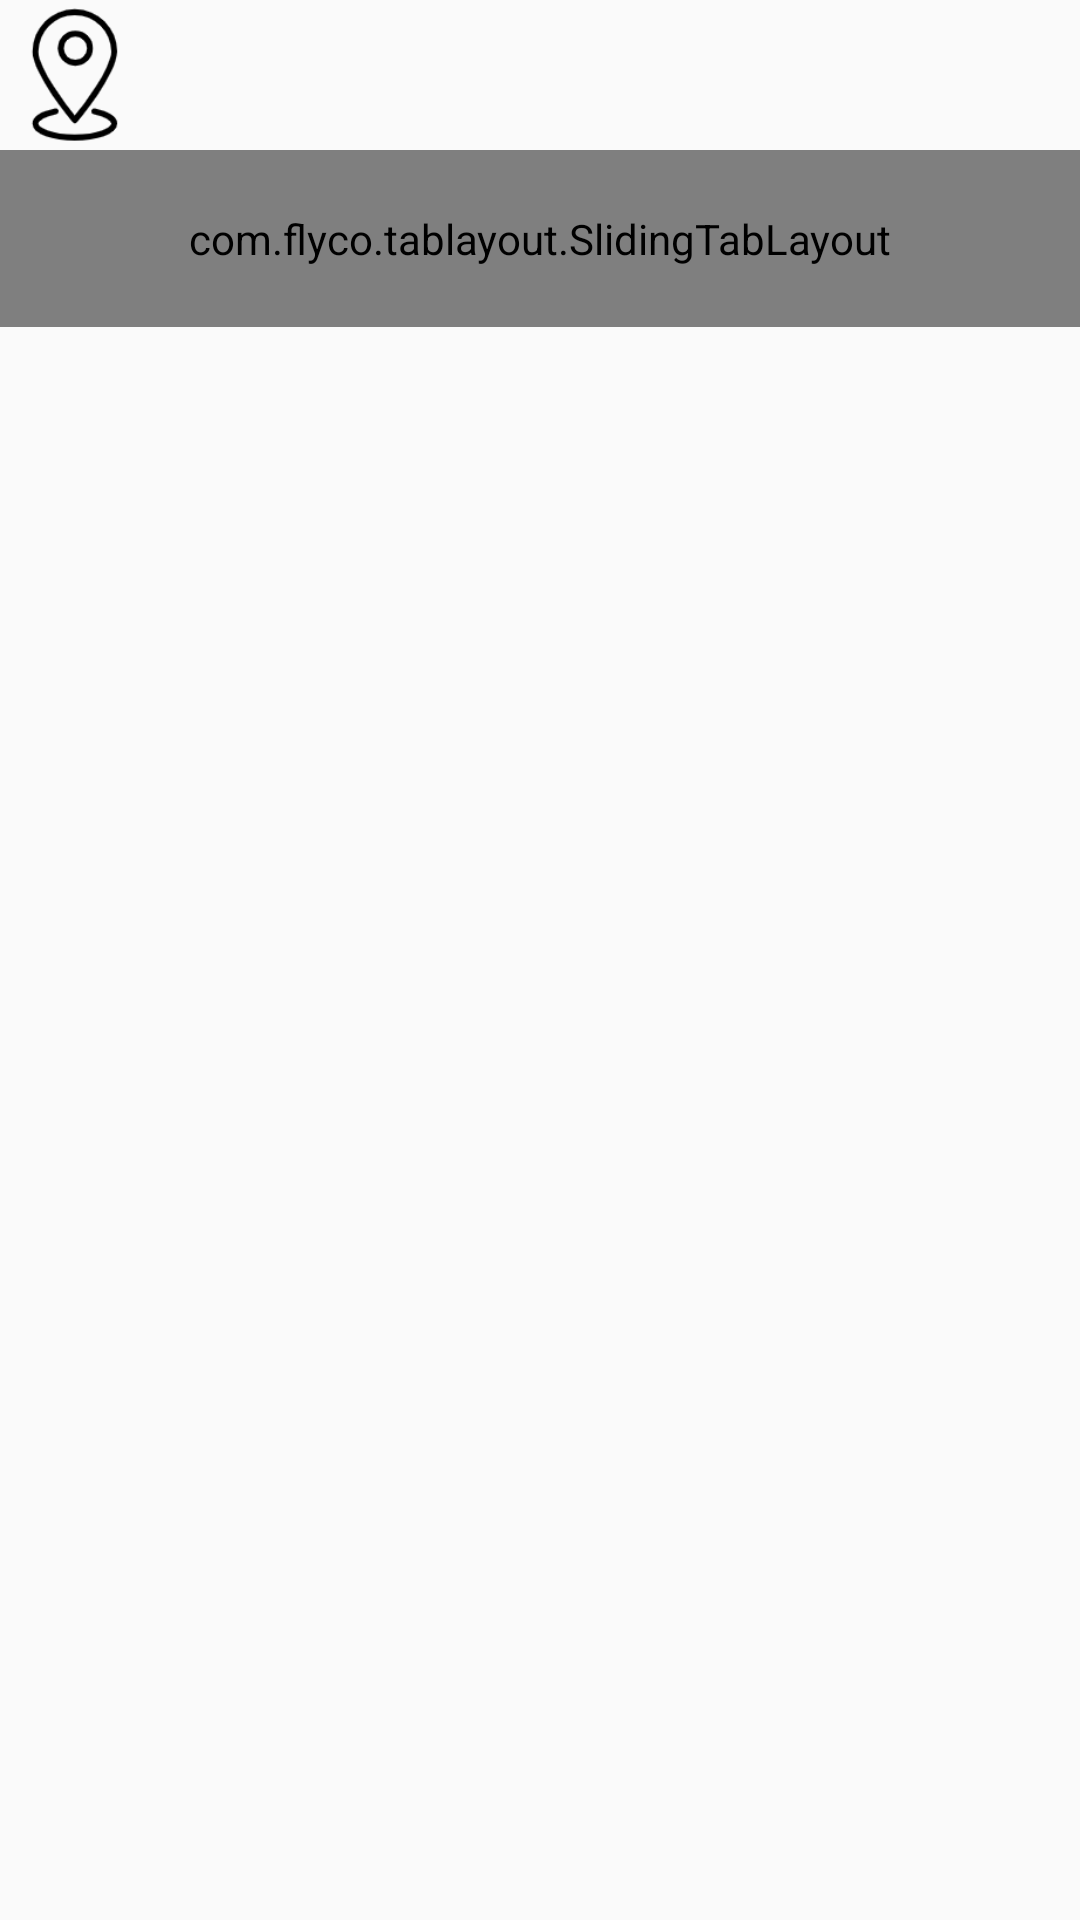

Produce the Android XML layout that renders to this screen, including the resource entries it uses.
<!-- AndroidManifest.xml: application theme Theme.Zhuangaowu114 -->
<!-- res/layout/fragment_home.xml -->
<?xml version="1.0" encoding="utf-8"?>
<LinearLayout xmlns:android="http://schemas.android.com/apk/res/android"
    android:layout_width="match_parent"
    xmlns:app="http://schemas.android.com/apk/res-auto"
    android:orientation="vertical"
    android:layout_height="match_parent">

    <LinearLayout
        android:orientation="horizontal"
        android:layout_width="match_parent"
        android:layout_height="50dp">
        <ImageView
            android:id="@+id/dingwei"
            android:src="@drawable/dingwei"
            android:layout_width="50dp"
            android:layout_height="50dp"></ImageView>

        <ImageView
            android:id="@+id/sousuo"
            android:layout_marginLeft="310dp"
            android:src="@drawable/home_icon_search_entrance"
            android:layout_width="50dp"
            android:layout_height="50dp"></ImageView>
    </LinearLayout>

    <com.flyco.tablayout.SlidingTabLayout
        app:tl_textSelectColor="#000000"
        app:tl_textUnselectColor="#cccccc"
        app:tl_indicator_color="#ff00"
        android:id="@+id/tabss"
        android:layout_weight="1"
        android:layout_width="match_parent"
        android:layout_height="0dp"></com.flyco.tablayout.SlidingTabLayout>

    <androidx.viewpager.widget.ViewPager
        android:id="@+id/vpers"
        android:layout_weight="9"
        android:layout_width="match_parent"
        android:layout_height="0dp"></androidx.viewpager.widget.ViewPager>
</LinearLayout>
<!-- resources referenced by this layout -->
<resources>
  <!-- drawable dingwei: png bitmap (drawable, 4413 bytes) -->
  <style name="Theme.Zhuangaowu114" parent="Theme.MaterialComponents.DayNight.NoActionBar.Bridge">
          
          <item name="colorPrimary">@color/purple_500</item>
          <item name="colorPrimaryVariant">@color/purple_700</item>
          <item name="colorOnPrimary">@color/white</item>
          
          <item name="colorSecondary">@color/teal_200</item>
          <item name="colorSecondaryVariant">@color/teal_700</item>
          <item name="colorOnSecondary">@color/black</item>
          
          <item name="android:statusBarColor" tools:targetApi="l">?attr/colorPrimaryVariant</item>
          
      </style>
  <!-- not gathered from this repository: default colours our renderer supplied (Android Studio template values) -->
  <color name="purple_500">#FF6200EE</color>
  <color name="purple_700">#FF3700B3</color>
  <color name="teal_200">#FF03DAC5</color>
  <color name="teal_700">#FF018786</color>
  <color name="black">#FF000000</color>
  <color name="white">#FFFFFFFF</color>
</resources>
